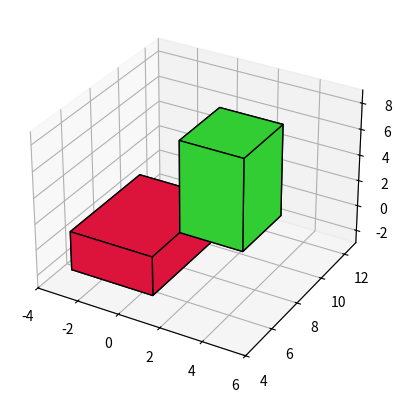

Here is the Python script that generated this plot:
''' cube_plot.py

This script creates matplotlib cube objects which are used in the plotting of
my 3d sensor model.
https://stackoverflow.com/questions/49277753/python-matplotlib-plotting-cuboids

This code contains 2 functions: 
    * cuboid_data2 - returns a 3 dimensional array which defines each of the
      vertices of the cuboids

'''


from mpl_toolkits.mplot3d import Axes3D
from mpl_toolkits.mplot3d.art3d import Poly3DCollection
import numpy as np
import matplotlib.pyplot as plt


def cuboid_data2(o, size=(1,1,1)):
    '''
    Creates a 3 dimensional array which defines the vertices of the cuboids. 

    Args: 
        o - tuple/list, The positions of the cuboids, passed in the form 
        (x, y, z).
        size - tuple/list, The size of the cuboids to be generated defaults to
        (1,1,1).
    
    Returns:
        X - 2d array, contains points defining the 4 corners of each face of
        cuboid.

    '''
    X = [[[0, 1, 0], [0, 0, 0], [1, 0, 0], [1, 1, 0]],
         [[0, 0, 0], [0, 0, 1], [1, 0, 1], [1, 0, 0]],
         [[1, 0, 1], [1, 0, 0], [1, 1, 0], [1, 1, 1]],
         [[0, 0, 1], [0, 0, 0], [0, 1, 0], [0, 1, 1]],
         [[0, 1, 0], [0, 1, 1], [1, 1, 1], [1, 1, 0]],
         [[0, 1, 1], [0, 0, 1], [1, 0, 1], [1, 1, 1]]]
    X = np.array(X).astype(float)
    for i in range(3):
        X[:,:,i] *= size[i]
    X += np.array(o)
    return X


def plotCubeAt2(positions,sizes=None,colors=None, **kwargs):
    '''
    Creates a matplotlib cuboid object of the given size, position and color
    (if given). 

    Args:
        positions - 3d array, the position at which to create the cuboid.
        sizes - 3d array, the sizes of the cuboids that will be generated.
        colors - array of strings, the colours of each of the cuboid objects
    '''
    if not isinstance(colors,(list,np.ndarray)): colors=["C0"]*len(positions)  # is instance checks colors is a tuple of a list and an array.
    if not isinstance(sizes,(list,np.ndarray)): sizes=[(1,1,1)]*len(positions)  # as above for sizes.
    g = []
    for p,s,c in zip(positions,sizes,colors):
        g.append( cuboid_data2(p, size=s))
    return Poly3DCollection(np.concatenate(g),  
                            facecolors=np.repeat(colors,6), **kwargs)

                            
if __name__ == "__main__":   
    positions = [(-3,5,-2),(1,7,1)]
    sizes = [(4,5,3), (3,3,7)] # x, y, z
    colors = ["crimson","limegreen"]
    
    
    ax = plt.figure().add_subplot(projection="3d")
    
    pc = plotCubeAt2(positions,sizes,colors=colors, edgecolor="k")
    ax.add_collection3d(pc)    
    
    ax.set_xlim([-4,6])
    ax.set_ylim([4,13])
    ax.set_zlim([-3,9])
    
    plt.show()